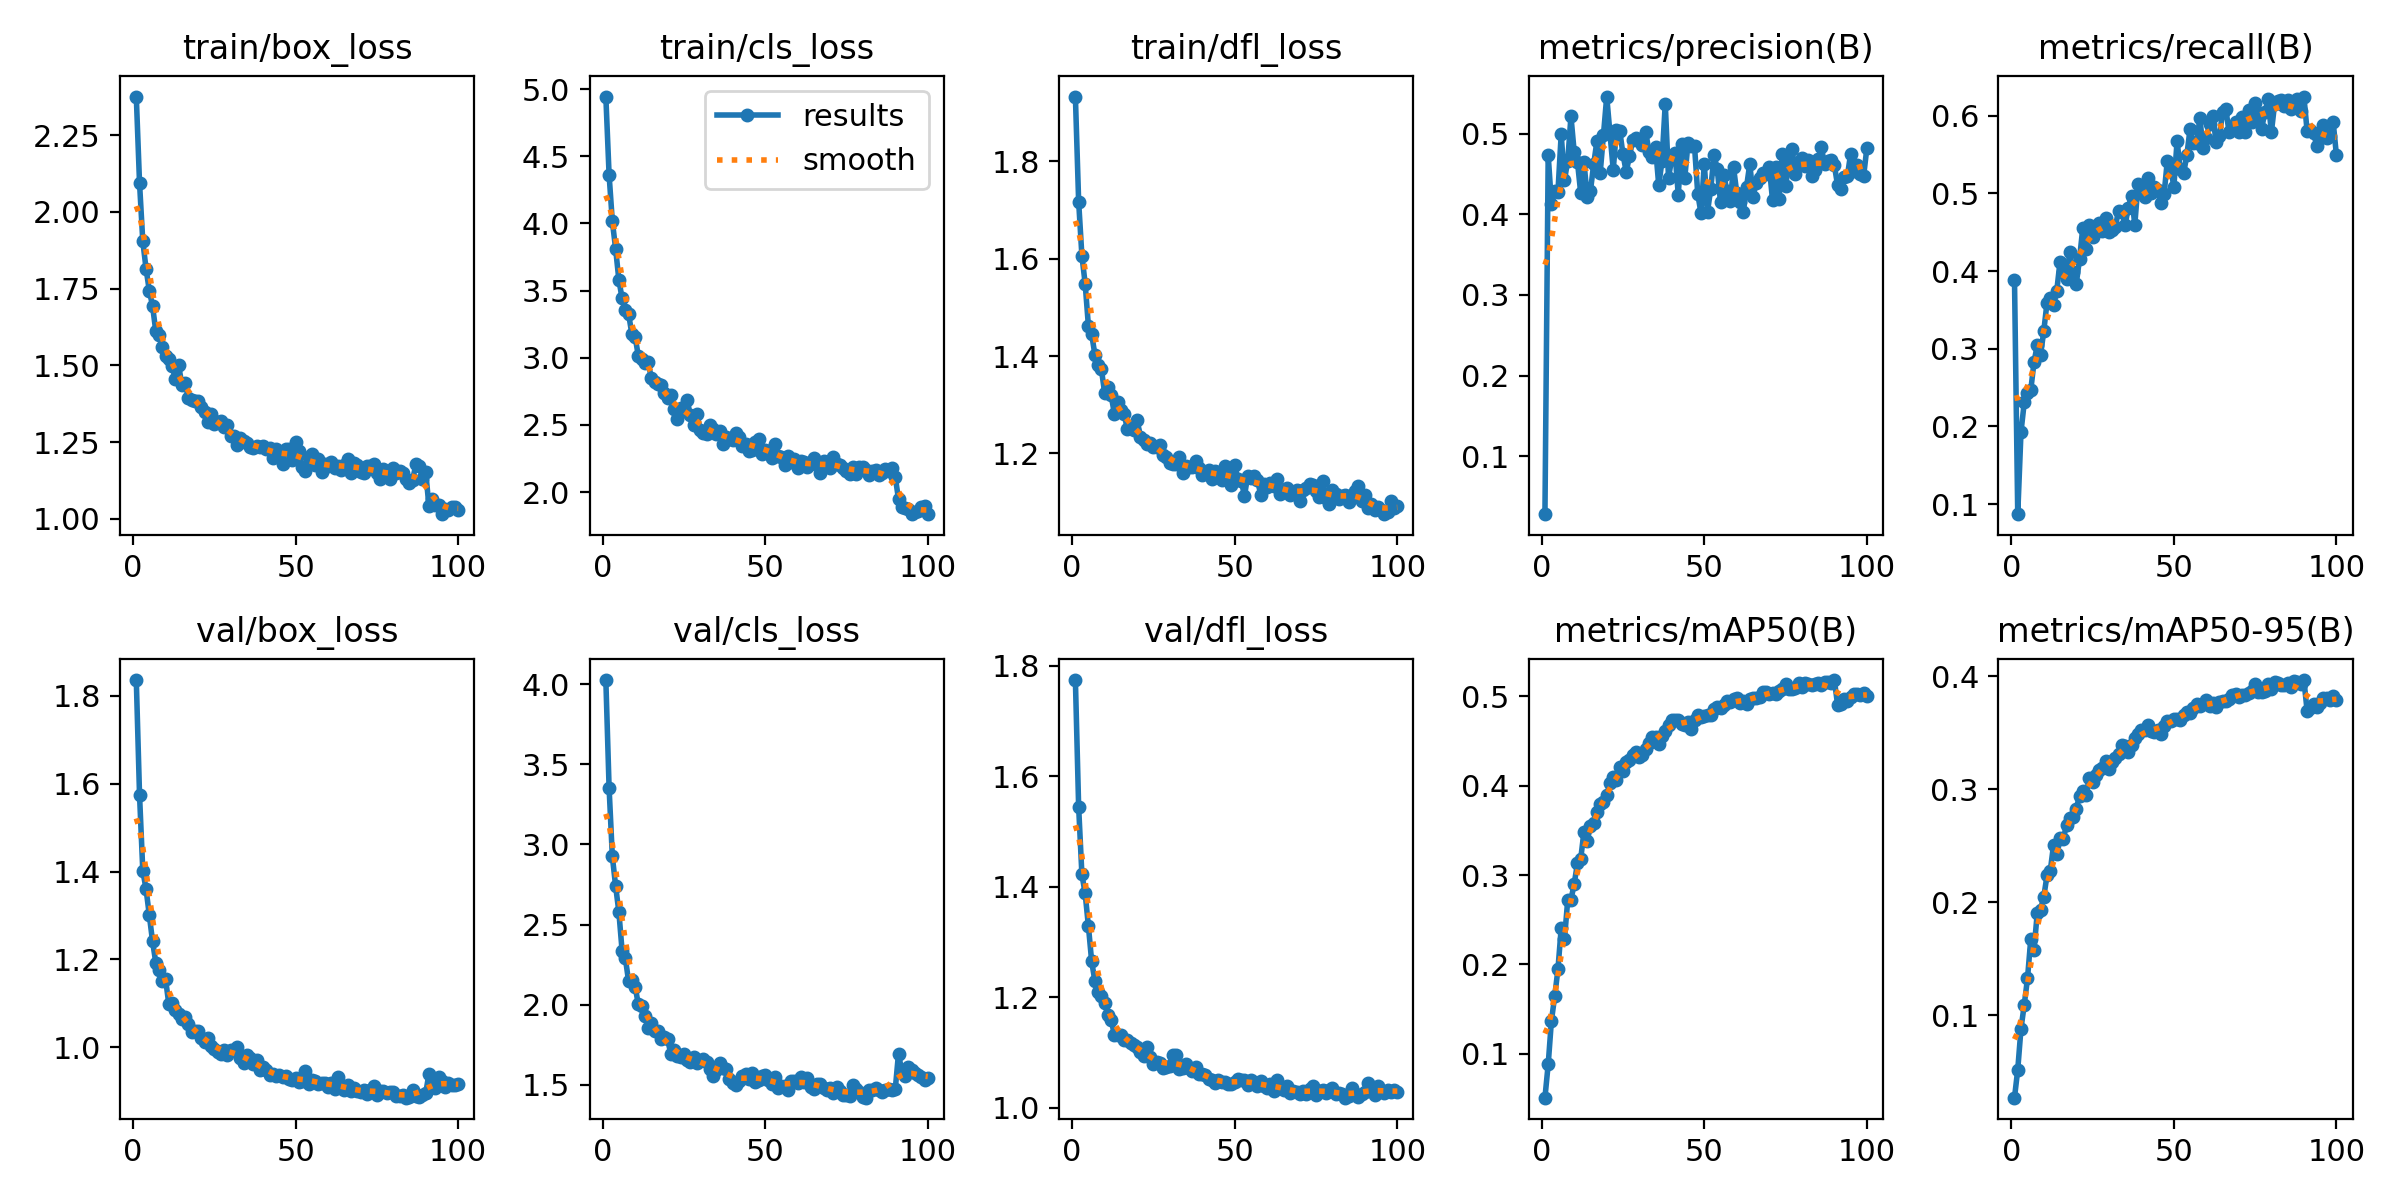

Data behind this chart, as committed beside it:
epoch, train/box_loss, train/cls_loss, train/dfl_loss, metrics/precision(B), metrics/recall(B), metrics/mAP50(B), metrics/mAP50-95(B), val/box_loss, val/cls_loss, val/dfl_loss, lr/pg0, lr/pg1, lr/pg2
1, 2.376, 4.945, 1.933, 0.02801, 0.389, 0.05101, 0.02722, 1.836, 4.025, 1.774, 4.9557e-05, 4.9557e-05, 4.9557e-05
2, 2.094, 4.362, 1.718, 0.4734, 0.08706, 0.08828, 0.05198, 1.574, 3.353, 1.544, 9.8241e-05, 9.8241e-05, 9.8241e-05
3, 1.904, 4.015, 1.606, 0.4128, 0.1929, 0.1373, 0.08833, 1.402, 2.925, 1.422, 0.0001459, 0.0001459, 0.0001459
4, 1.815, 3.814, 1.549, 0.4289, 0.2308, 0.1642, 0.1094, 1.36, 2.741, 1.388, 0.0001446, 0.0001446, 0.0001446
5, 1.744, 3.582, 1.462, 0.4278, 0.2434, 0.1946, 0.1327, 1.301, 2.58, 1.329, 0.0001431, 0.0001431, 0.0001431
6, 1.694, 3.441, 1.445, 0.4993, 0.2465, 0.2405, 0.1673, 1.241, 2.336, 1.265, 0.0001416, 0.0001416, 0.0001416
7, 1.611, 3.357, 1.403, 0.4423, 0.2826, 0.2281, 0.158, 1.193, 2.291, 1.229, 0.0001401, 0.0001401, 0.0001401
8, 1.6, 3.326, 1.382, 0.466, 0.3048, 0.2717, 0.1906, 1.177, 2.146, 1.209, 0.0001387, 0.0001387, 0.0001387
9, 1.56, 3.177, 1.373, 0.5214, 0.2914, 0.2724, 0.1937, 1.151, 2.151, 1.203, 0.0001372, 0.0001372, 0.0001372
10, 1.53, 3.158, 1.324, 0.4772, 0.3226, 0.2902, 0.2048, 1.155, 2.113, 1.189, 0.0001357, 0.0001357, 0.0001357
11, 1.52, 3.012, 1.337, 0.465, 0.3592, 0.3131, 0.2239, 1.099, 2.002, 1.167, 0.0001343, 0.0001343, 0.0001343
12, 1.498, 2.992, 1.319, 0.4264, 0.3651, 0.3181, 0.2278, 1.1, 1.99, 1.158, 0.0001328, 0.0001328, 0.0001328
13, 1.456, 2.963, 1.281, 0.4646, 0.356, 0.3484, 0.2505, 1.085, 1.927, 1.132, 0.0001313, 0.0001313, 0.0001313
14, 1.502, 2.97, 1.305, 0.4219, 0.3746, 0.3383, 0.2426, 1.077, 1.853, 1.131, 0.0001298, 0.0001298, 0.0001298
15, 1.438, 2.846, 1.29, 0.4292, 0.4118, 0.3554, 0.2565, 1.065, 1.885, 1.132, 0.0001284, 0.0001284, 0.0001284
16, 1.442, 2.818, 1.281, 0.4625, 0.3991, 0.358, 0.2565, 1.068, 1.838, 1.123, 0.0001269, 0.0001269, 0.0001269
17, 1.394, 2.807, 1.249, 0.4913, 0.3893, 0.371, 0.2682, 1.052, 1.836, 1.123, 0.0001254, 0.0001254, 0.0001254
18, 1.388, 2.801, 1.255, 0.4518, 0.4242, 0.3793, 0.2749, 1.035, 1.784, 1.116, 0.0001239, 0.0001239, 0.0001239
19, 1.385, 2.738, 1.248, 0.4986, 0.3983, 0.3822, 0.2756, 1.038, 1.799, 1.113, 0.0001224, 0.0001224, 0.0001224
20, 1.385, 2.7, 1.268, 0.546, 0.3836, 0.3893, 0.2829, 1.038, 1.786, 1.109, 0.000121, 0.000121, 0.000121
21, 1.365, 2.72, 1.234, 0.5003, 0.4155, 0.4025, 0.2944, 1.022, 1.69, 1.1, 0.0001195, 0.0001195, 0.0001195
22, 1.347, 2.615, 1.227, 0.4552, 0.4554, 0.4094, 0.2987, 1.012, 1.72, 1.094, 0.000118, 0.000118, 0.000118
23, 1.316, 2.542, 1.219, 0.5043, 0.4285, 0.4058, 0.2952, 1.022, 1.679, 1.109, 0.0001166, 0.0001166, 0.0001166
24, 1.342, 2.63, 1.222, 0.5038, 0.4587, 0.4208, 0.3101, 1.004, 1.676, 1.092, 0.0001151, 0.0001151, 0.0001151
25, 1.308, 2.604, 1.214, 0.4744, 0.4437, 0.4159, 0.3065, 0.997, 1.69, 1.079, 0.0001136, 0.0001136, 0.0001136
26, 1.316, 2.685, 1.214, 0.4525, 0.4578, 0.4265, 0.313, 0.9898, 1.657, 1.082, 0.0001121, 0.0001121, 0.0001121
27, 1.319, 2.571, 1.216, 0.4723, 0.4614, 0.4286, 0.3175, 0.9841, 1.642, 1.081, 0.0001107, 0.0001107, 0.0001107
28, 1.299, 2.502, 1.196, 0.4918, 0.4511, 0.434, 0.3188, 0.9947, 1.675, 1.072, 0.0001092, 0.0001092, 0.0001092
29, 1.307, 2.582, 1.192, 0.4942, 0.4679, 0.4381, 0.3253, 0.9837, 1.636, 1.073, 0.0001077, 0.0001077, 0.0001077
30, 1.269, 2.464, 1.181, 0.4904, 0.4498, 0.4318, 0.3183, 0.9945, 1.647, 1.075, 0.0001062, 0.0001062, 0.0001062
31, 1.27, 2.438, 1.178, 0.4865, 0.4531, 0.4342, 0.3238, 0.9949, 1.664, 1.096, 0.0001047, 0.0001047, 0.0001047
32, 1.241, 2.436, 1.179, 0.5021, 0.4568, 0.4408, 0.3278, 0.9997, 1.645, 1.094, 0.0001033, 0.0001033, 0.0001033
33, 1.264, 2.502, 1.193, 0.4773, 0.4773, 0.4481, 0.3316, 0.9752, 1.602, 1.07, 0.0001018, 0.0001018, 0.0001018
34, 1.255, 2.467, 1.16, 0.4709, 0.4761, 0.4541, 0.3391, 0.9636, 1.556, 1.072, 0.0001003, 0.0001003, 0.0001003
35, 1.247, 2.431, 1.173, 0.4836, 0.459, 0.4541, 0.3387, 0.9822, 1.594, 1.08, 9.8847e-05, 9.8847e-05, 9.8847e-05
36, 1.234, 2.455, 1.171, 0.4358, 0.4816, 0.447, 0.3333, 0.9766, 1.636, 1.072, 9.7371e-05, 9.7371e-05, 9.7371e-05
37, 1.232, 2.361, 1.172, 0.4664, 0.4968, 0.4551, 0.3391, 0.9618, 1.604, 1.066, 9.5896e-05, 9.5896e-05, 9.5896e-05
38, 1.239, 2.411, 1.184, 0.5373, 0.4597, 0.4614, 0.3451, 0.9708, 1.602, 1.074, 9.4421e-05, 9.4421e-05, 9.4421e-05
39, 1.234, 2.394, 1.169, 0.4455, 0.5127, 0.4681, 0.3493, 0.9495, 1.534, 1.061, 9.2946e-05, 9.2946e-05, 9.2946e-05
40, 1.238, 2.387, 1.155, 0.4694, 0.5095, 0.4732, 0.3526, 0.9554, 1.514, 1.061, 9.1471e-05, 9.1471e-05, 9.1471e-05
41, 1.228, 2.44, 1.162, 0.4762, 0.4953, 0.4734, 0.3523, 0.9485, 1.501, 1.059, 8.9996e-05, 8.9996e-05, 8.9996e-05
42, 1.23, 2.409, 1.166, 0.424, 0.5198, 0.4737, 0.3566, 0.9365, 1.523, 1.052, 8.8521e-05, 8.8521e-05, 8.8521e-05
43, 1.198, 2.347, 1.147, 0.4872, 0.5006, 0.4685, 0.3514, 0.9392, 1.552, 1.05, 8.7046e-05, 8.7046e-05, 8.7046e-05
44, 1.227, 2.361, 1.163, 0.4452, 0.5077, 0.4676, 0.3507, 0.9354, 1.567, 1.045, 8.5571e-05, 8.5571e-05, 8.5571e-05
45, 1.208, 2.307, 1.158, 0.4885, 0.5037, 0.4713, 0.3525, 0.938, 1.536, 1.049, 8.4096e-05, 8.4096e-05, 8.4096e-05
46, 1.18, 2.317, 1.145, 0.4843, 0.4875, 0.4633, 0.3488, 0.9333, 1.572, 1.047, 8.262e-05, 8.262e-05, 8.262e-05
47, 1.228, 2.373, 1.173, 0.4844, 0.4986, 0.4737, 0.3564, 0.9342, 1.521, 1.046, 8.1145e-05, 8.1145e-05, 8.1145e-05
48, 1.229, 2.399, 1.157, 0.4251, 0.5421, 0.4789, 0.3608, 0.9271, 1.528, 1.043, 7.967e-05, 7.967e-05, 7.967e-05
49, 1.192, 2.284, 1.134, 0.4011, 0.5363, 0.4772, 0.3606, 0.9261, 1.555, 1.042, 7.8195e-05, 7.8195e-05, 7.8195e-05
50, 1.25, 2.316, 1.177, 0.4626, 0.5077, 0.4783, 0.362, 0.9294, 1.564, 1.046, 7.672e-05, 7.672e-05, 7.672e-05
51, 1.22, 2.304, 1.147, 0.4034, 0.5674, 0.4793, 0.3623, 0.9222, 1.529, 1.052, 7.5245e-05, 7.5245e-05, 7.5245e-05
52, 1.169, 2.257, 1.144, 0.4319, 0.5308, 0.4793, 0.3612, 0.9242, 1.508, 1.05, 7.377e-05, 7.377e-05, 7.377e-05
53, 1.157, 2.354, 1.113, 0.4733, 0.5256, 0.4861, 0.3661, 0.9456, 1.549, 1.05, 7.2295e-05, 7.2295e-05, 7.2295e-05
54, 1.2, 2.272, 1.154, 0.456, 0.5489, 0.488, 0.3688, 0.9161, 1.478, 1.042, 7.082e-05, 7.082e-05, 7.082e-05
55, 1.211, 2.258, 1.149, 0.4148, 0.5833, 0.4869, 0.3677, 0.9246, 1.495, 1.05, 6.9345e-05, 6.9345e-05, 6.9345e-05
56, 1.175, 2.2, 1.154, 0.4488, 0.5643, 0.4905, 0.3717, 0.9245, 1.495, 1.047, 6.7869e-05, 6.7869e-05, 6.7869e-05
57, 1.194, 2.272, 1.145, 0.4285, 0.5645, 0.4943, 0.3751, 0.9165, 1.466, 1.038, 6.6394e-05, 6.6394e-05, 6.6394e-05
58, 1.153, 2.225, 1.115, 0.4163, 0.5966, 0.493, 0.3739, 0.9189, 1.522, 1.048, 6.4919e-05, 6.4919e-05, 6.4919e-05
59, 1.178, 2.244, 1.137, 0.4581, 0.5586, 0.4967, 0.3758, 0.9182, 1.525, 1.039, 6.3444e-05, 6.3444e-05, 6.3444e-05
60, 1.173, 2.18, 1.131, 0.4264, 0.5718, 0.498, 0.3788, 0.9097, 1.511, 1.035, 6.1969e-05, 6.1969e-05, 6.1969e-05
... 40 more rows
